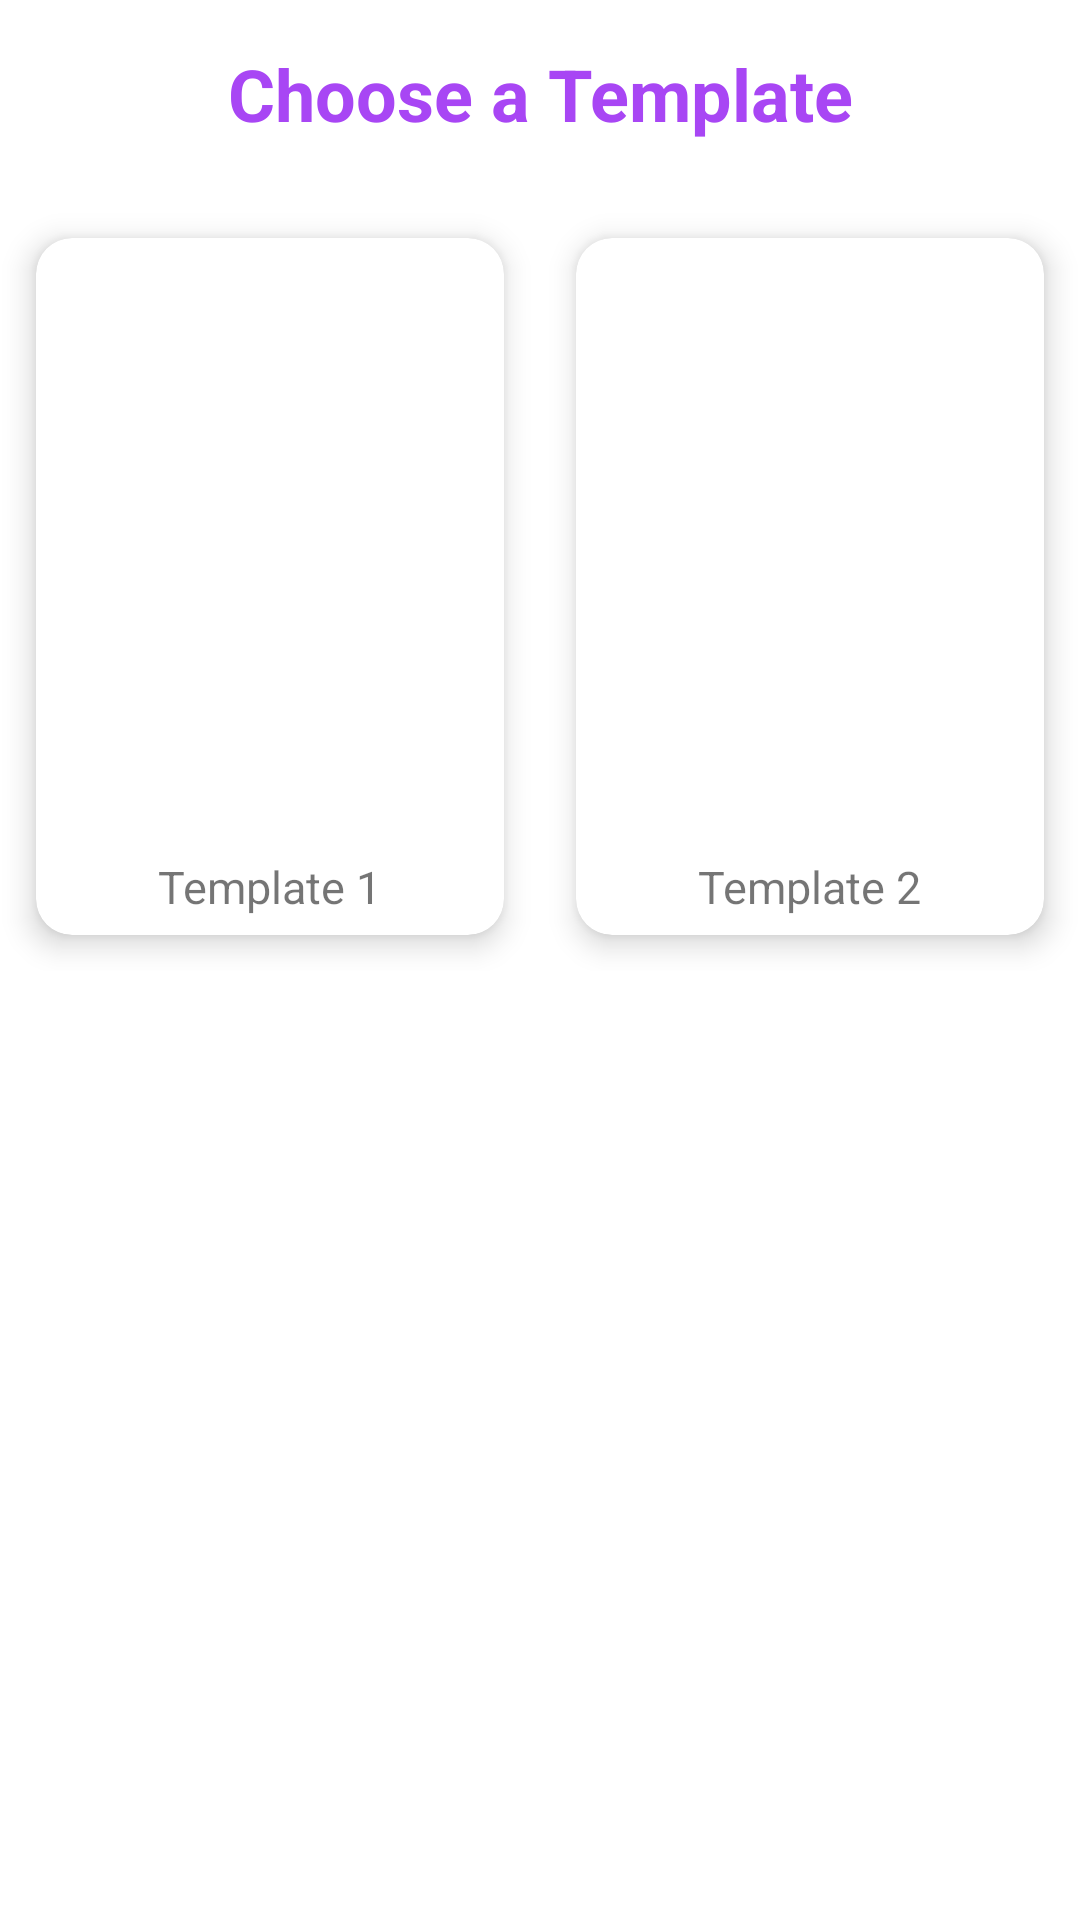

This screen was rendered from an Android layout file. Write that file and the resources it references.
<!-- AndroidManifest.xml: application theme Theme.Partyplanner -->
<!-- res/layout/activity_event.xml -->
<?xml version="1.0" encoding="utf-8"?>
<androidx.constraintlayout.widget.ConstraintLayout xmlns:android="http://schemas.android.com/apk/res/android"
    xmlns:app="http://schemas.android.com/apk/res-auto"
    xmlns:tools="http://schemas.android.com/tools"
    android:layout_width="match_parent"
    android:layout_height="match_parent"
    tools:context=".EventActivity">

    <ScrollView
        android:layout_width="match_parent"
        android:layout_height="match_parent">

        <LinearLayout
            android:layout_width="match_parent"
            android:layout_height="wrap_content"
            android:orientation="vertical">

            <RelativeLayout
                android:layout_width="match_parent"
                android:layout_height="wrap_content"
                android:layout_marginLeft="24dp"
                android:layout_marginTop="15dp"
                android:layout_marginRight="24dp">

                <TextView
                    android:layout_width="match_parent"
                    android:layout_height="wrap_content"
                    android:text="@string/choose_a_template"
                    android:textAlignment="center"
                    android:textColor="@color/purple_500"
                    android:textSize="24sp"
                    android:textStyle="bold" />
            </RelativeLayout>

            <GridLayout
                android:layout_width="match_parent"
                android:layout_height="wrap_content"
                android:layout_marginTop="20dp"
                android:alignmentMode="alignMargins"
                android:columnCount="2"
                android:columnOrderPreserved="false"
                android:rowCount="4">

                <androidx.cardview.widget.CardView
                    android:id="@+id/eventCardView1"
                    android:layout_width="wrap_content"
                    android:layout_height="wrap_content"
                    android:layout_rowWeight="1"
                    android:layout_columnWeight="1"
                    android:layout_margin="12dp"
                    app:cardCornerRadius="12dp"
                    app:cardElevation="6dp">

                    <LinearLayout
                        android:layout_width="match_parent"
                        android:layout_height="match_parent"
                        android:gravity="center"
                        android:orientation="vertical">

                        <ImageView
                            android:id="@+id/card1"
                            android:layout_width="match_parent"
                            android:layout_height="200dp"
                            android:contentDescription="@string/template_1"
                            android:scaleType="fitXY" />

                        <TextView
                            android:layout_width="wrap_content"
                            android:layout_height="wrap_content"
                            android:layout_marginTop="6dp"
                            android:layout_marginBottom="6dp"
                            android:text="@string/template_1"
                            android:textSize="15sp" />
                    </LinearLayout>
                </androidx.cardview.widget.CardView>

                <androidx.cardview.widget.CardView
                    android:id="@+id/eventCardView2"
                    android:layout_width="wrap_content"
                    android:layout_height="wrap_content"
                    android:layout_rowWeight="1"
                    android:layout_columnWeight="1"
                    android:layout_margin="12dp"
                    app:cardCornerRadius="12dp"
                    app:cardElevation="6dp">

                    <LinearLayout
                        android:layout_width="match_parent"
                        android:layout_height="match_parent"
                        android:gravity="center"
                        android:orientation="vertical">

                        <ImageView
                            android:id="@+id/card2"
                            android:layout_width="match_parent"
                            android:layout_height="200dp"
                            android:contentDescription="@string/template_2"
                            android:scaleType="fitXY" />

                        <TextView
                            android:layout_width="wrap_content"
                            android:layout_height="wrap_content"
                            android:layout_marginTop="6dp"
                            android:layout_marginBottom="6dp"
                            android:text="@string/template_2"
                            android:textSize="15sp" />
                    </LinearLayout>
                </androidx.cardview.widget.CardView>
            </GridLayout>
        </LinearLayout>
    </ScrollView>
</androidx.constraintlayout.widget.ConstraintLayout>
<!-- resources referenced by this layout -->
<resources>
  <color name="purple_500">#A846F4</color>
  <string name="choose_a_template">Choose a Template</string>
  <string name="template_1">Template 1</string>
  <string name="template_2">Template 2</string>
  <style name="Theme.Partyplanner" parent="Theme.MaterialComponents.DayNight.DarkActionBar">
          
          <item name="colorPrimary">@color/purple_500</item>
          <item name="colorPrimaryVariant">@color/purple_700</item>
          <item name="colorOnPrimary">@color/white</item>
          
          <item name="colorSecondary">@color/purple_500</item>
          <item name="colorSecondaryVariant">@color/purple_500</item>
          <item name="colorOnSecondary">@color/black</item>
          
          <item name="android:statusBarColor" tools:targetApi="l">?attr/colorPrimaryVariant</item>
          
      </style>
  <color name="purple_700">#FF000000</color>
  <color name="white">#FFFFFFFF</color>
  <color name="black">#FF000000</color>
</resources>
